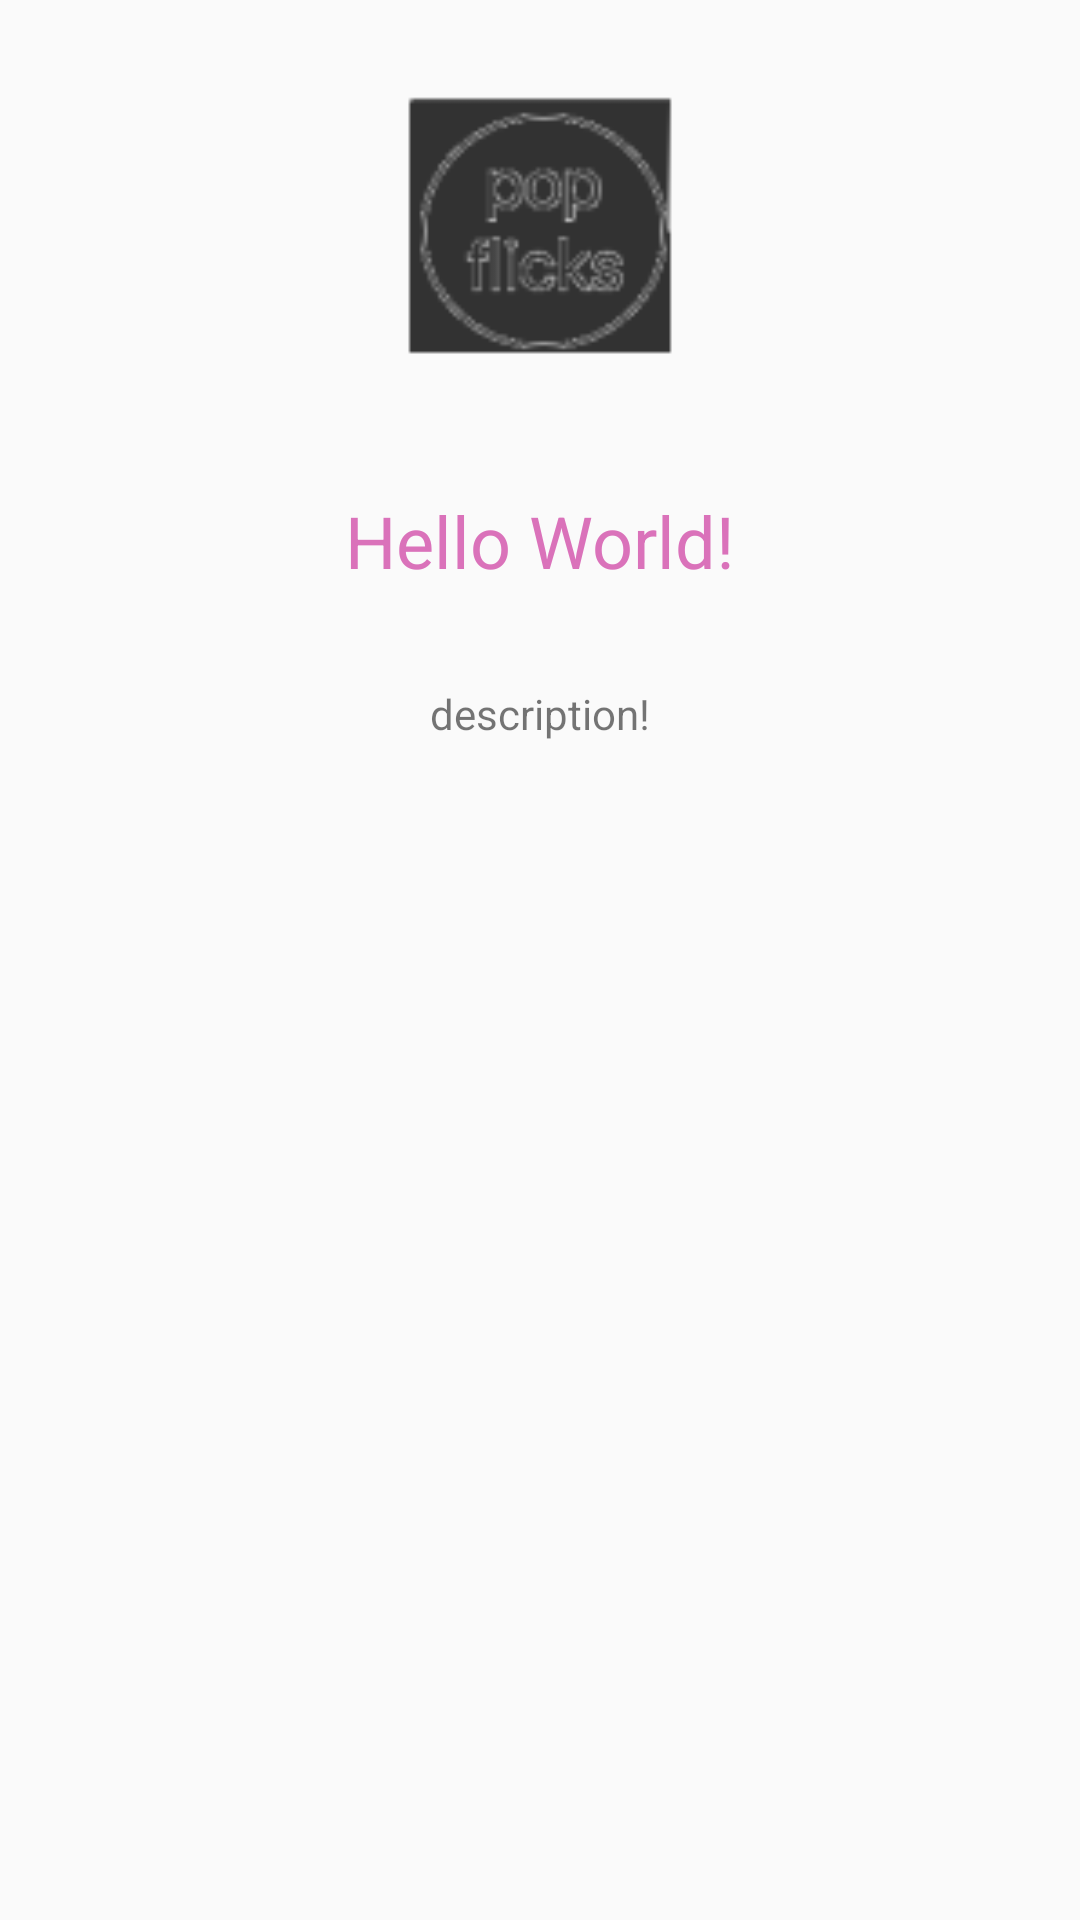

Layout XML and referenced resources for this Android screen:
<!-- AndroidManifest.xml: application theme AppTheme -->
<!-- res/layout/movie_detail.xml -->
<?xml version="1.0" encoding="utf-8"?>
<RelativeLayout xmlns:android="http://schemas.android.com/apk/res/android"
    android:layout_width="match_parent"
    android:layout_height="match_parent">
       <ImageView
           android:id="@+id/movie_thumbnail"
           android:src="@drawable/ic_pop_action"
           android:layout_width="148dp"
           android:layout_height="148dp"
           android:layout_gravity="center"
           android:layout_centerHorizontal="true"
           android:padding="16dp"/>
        <TextView
            android:id="@+id/title"
            android:layout_below="@id/movie_thumbnail"
            android:textSize="24sp"
            android:layout_centerHorizontal="true"
            android:textColor="#DA72BA"
            android:layout_gravity="center"
            android:text="Hello World!"
            android:layout_width="wrap_content"
            android:layout_height="wrap_content"
            android:padding="16dp"/>
        <TextView
            android:id="@+id/description"
            android:layout_below="@+id/title"
            android:layout_centerHorizontal="true"
            android:text="description!"
            android:layout_width="wrap_content"
            android:layout_height="wrap_content"
            android:padding="16dp"/>
</RelativeLayout>
<!-- resources referenced by this layout -->
<resources>
  <!-- drawable ic_pop_action: png bitmap (drawable-hdpi, 932 bytes) -->
  <style name="AppTheme" parent="Theme.AppCompat.Light.DarkActionBar">
          
          <item name="colorPrimary">#DA72BA</item>
          <item name="colorPrimaryDark">#9A72BA</item>
          <item name="colorAccent">@color/colorAccent</item>
      </style>
  <!-- not gathered from this repository: default colours our renderer supplied (Android Studio template values) -->
  <color name="colorAccent">#FF03DAC5</color>
</resources>
